5-way image classification set "dataset" from GitHub (melanicandra/Computer-Vision-Deep-Learning-RET503); label vocabulary: all blocks, balok hijautua, balok hitam, balok merahmuda, papan balok.

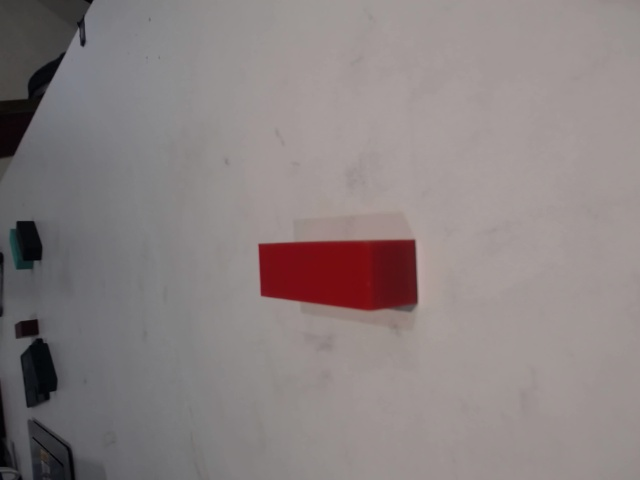
Label: balok merahmuda

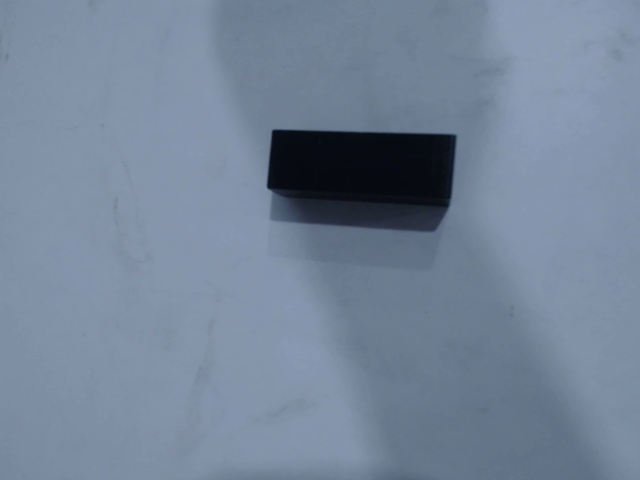
Label: balok hitam

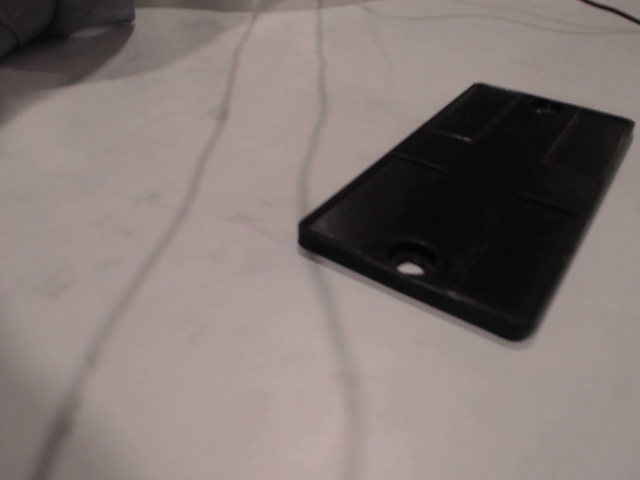
Label: papan balok

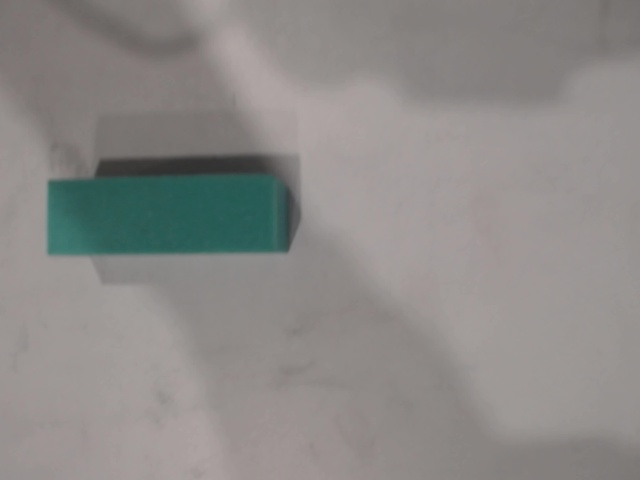
Label: balok hijautua

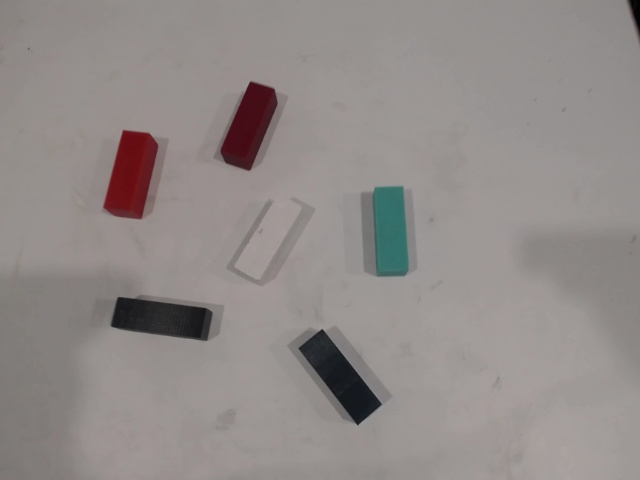
Label: all blocks

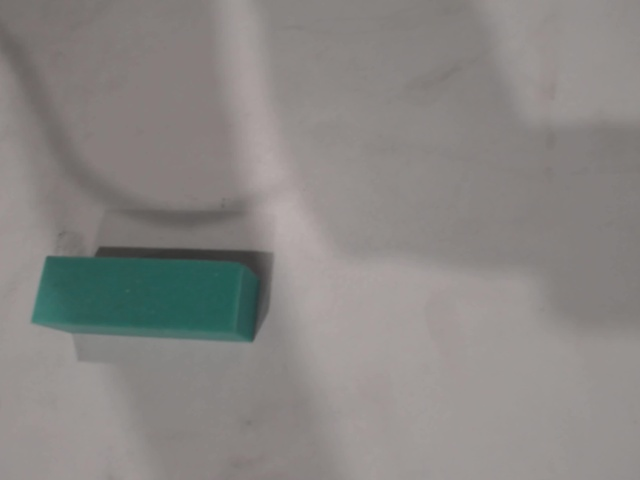
Label: balok hijautua
